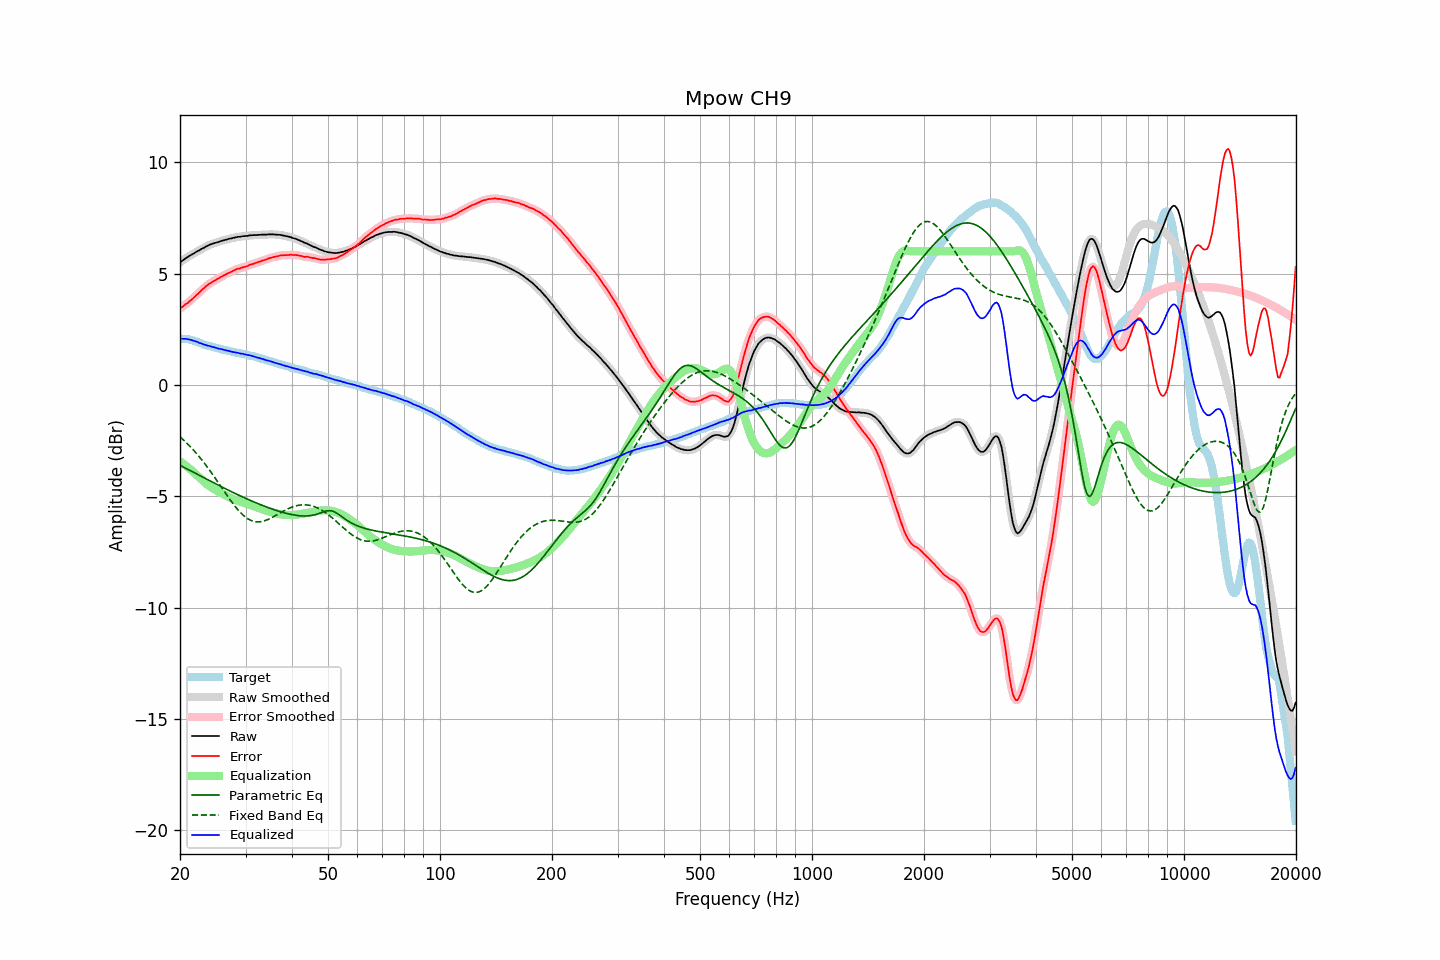

Values plotted in this chart, from the file beside it:
frequency, raw, error, smoothed, error_smoothed, equalization, parametric_eq, fixed_band_eq, equalized_raw, equalized_smoothed, target
20.00, 5.50, 3.42, 5.50, 3.42, -3.43, -3.61, -2.33, 2.07, 2.08, 2.08
20.20, 5.56, 3.49, 5.56, 3.48, -3.48, -3.65, -2.39, 2.08, 2.08, 2.07
20.40, 5.60, 3.53, 5.61, 3.54, -3.53, -3.68, -2.46, 2.07, 2.08, 2.07
20.61, 5.66, 3.60, 5.66, 3.59, -3.59, -3.72, -2.53, 2.07, 2.07, 2.06
20.81, 5.71, 3.65, 5.71, 3.64, -3.65, -3.76, -2.60, 2.07, 2.06, 2.06
21.02, 5.75, 3.69, 5.76, 3.70, -3.70, -3.80, -2.67, 2.05, 2.05, 2.06
21.23, 5.80, 3.76, 5.80, 3.76, -3.76, -3.83, -2.74, 2.04, 2.04, 2.04
21.44, 5.84, 3.82, 5.84, 3.82, -3.82, -3.87, -2.82, 2.02, 2.02, 2.02
21.66, 5.88, 3.88, 5.88, 3.89, -3.89, -3.91, -2.89, 2.00, 2.00, 2.00
21.87, 5.92, 3.95, 5.93, 3.95, -3.95, -3.95, -2.97, 1.97, 1.98, 1.97
22.09, 5.97, 4.02, 5.97, 4.02, -4.02, -3.99, -3.06, 1.96, 1.95, 1.95
22.31, 6.01, 4.08, 6.01, 4.08, -4.09, -4.02, -3.14, 1.93, 1.92, 1.93
22.54, 6.04, 4.14, 6.05, 4.15, -4.15, -4.06, -3.23, 1.89, 1.90, 1.90
22.76, 6.09, 4.22, 6.09, 4.22, -4.22, -4.10, -3.31, 1.87, 1.87, 1.87
22.99, 6.13, 4.29, 6.13, 4.29, -4.29, -4.14, -3.40, 1.84, 1.84, 1.84
23.22, 6.16, 4.35, 6.17, 4.36, -4.35, -4.17, -3.50, 1.81, 1.82, 1.81
23.45, 6.21, 4.42, 6.21, 4.42, -4.41, -4.21, -3.59, 1.80, 1.79, 1.79
23.69, 6.24, 4.47, 6.25, 4.48, -4.47, -4.25, -3.69, 1.77, 1.77, 1.77
23.92, 6.28, 4.54, 6.28, 4.53, -4.53, -4.29, -3.79, 1.76, 1.76, 1.75
24.16, 6.31, 4.58, 6.31, 4.58, -4.58, -4.32, -3.89, 1.74, 1.73, 1.74
24.40, 6.33, 4.62, 6.34, 4.62, -4.62, -4.36, -3.99, 1.71, 1.72, 1.72
24.65, 6.36, 4.67, 6.36, 4.66, -4.67, -4.40, -4.09, 1.70, 1.69, 1.70
24.89, 6.38, 4.71, 6.38, 4.71, -4.71, -4.43, -4.19, 1.67, 1.67, 1.68
25.14, 6.40, 4.75, 6.40, 4.75, -4.75, -4.47, -4.30, 1.65, 1.65, 1.66
25.39, 6.42, 4.79, 6.43, 4.79, -4.79, -4.51, -4.40, 1.63, 1.63, 1.63
25.65, 6.45, 4.83, 6.45, 4.83, -4.83, -4.54, -4.51, 1.62, 1.62, 1.62
25.91, 6.47, 4.88, 6.47, 4.87, -4.87, -4.58, -4.62, 1.60, 1.60, 1.59
26.16, 6.49, 4.91, 6.49, 4.91, -4.91, -4.62, -4.72, 1.58, 1.58, 1.58
26.43, 6.51, 4.95, 6.51, 4.95, -4.95, -4.65, -4.83, 1.57, 1.57, 1.56
26.69, 6.53, 4.98, 6.53, 4.98, -4.98, -4.69, -4.93, 1.55, 1.55, 1.55
26.96, 6.55, 5.02, 6.55, 5.02, -5.02, -4.72, -5.04, 1.53, 1.53, 1.53
27.23, 6.57, 5.05, 6.57, 5.05, -5.06, -4.76, -5.14, 1.52, 1.51, 1.52
27.50, 6.58, 5.08, 6.59, 5.09, -5.09, -4.79, -5.24, 1.49, 1.50, 1.50
27.77, 6.60, 5.12, 6.60, 5.12, -5.12, -4.83, -5.34, 1.48, 1.48, 1.48
28.05, 6.62, 5.15, 6.62, 5.16, -5.15, -4.86, -5.43, 1.47, 1.47, 1.47
28.33, 6.63, 5.19, 6.64, 5.19, -5.18, -4.90, -5.52, 1.45, 1.45, 1.44
28.62, 6.65, 5.23, 6.65, 5.22, -5.21, -4.93, -5.60, 1.44, 1.44, 1.43
28.90, 6.65, 5.23, 6.66, 5.24, -5.23, -4.97, -5.68, 1.42, 1.42, 1.43
29.19, 6.66, 5.26, 6.67, 5.26, -5.26, -5.00, -5.76, 1.40, 1.41, 1.41
29.48, 6.68, 5.28, 6.68, 5.28, -5.28, -5.03, -5.83, 1.40, 1.39, 1.40
29.78, 6.68, 5.30, 6.68, 5.30, -5.30, -5.06, -5.89, 1.38, 1.38, 1.38
30.08, 6.69, 5.32, 6.69, 5.32, -5.33, -5.10, -5.95, 1.37, 1.36, 1.37
30.38, 6.69, 5.34, 6.70, 5.35, -5.35, -5.13, -6.00, 1.34, 1.35, 1.35
30.68, 6.71, 5.38, 6.71, 5.38, -5.37, -5.16, -6.04, 1.34, 1.33, 1.33
30.99, 6.72, 5.41, 6.72, 5.40, -5.40, -5.19, -6.08, 1.32, 1.32, 1.31
31.30, 6.72, 5.42, 6.73, 5.43, -5.43, -5.22, -6.11, 1.30, 1.30, 1.30
31.61, 6.73, 5.45, 6.73, 5.45, -5.45, -5.26, -6.13, 1.28, 1.28, 1.29
31.93, 6.73, 5.48, 6.73, 5.47, -5.48, -5.29, -6.14, 1.26, 1.26, 1.26
32.24, 6.73, 5.50, 6.74, 5.50, -5.50, -5.32, -6.15, 1.23, 1.23, 1.23
32.57, 6.74, 5.53, 6.74, 5.53, -5.53, -5.34, -6.15, 1.22, 1.21, 1.21
32.89, 6.74, 5.54, 6.75, 5.55, -5.55, -5.37, -6.14, 1.19, 1.20, 1.20
33.22, 6.75, 5.58, 6.75, 5.58, -5.57, -5.40, -6.13, 1.18, 1.18, 1.17
33.55, 6.75, 5.60, 6.75, 5.60, -5.60, -5.43, -6.11, 1.15, 1.15, 1.16
33.89, 6.75, 5.63, 6.75, 5.62, -5.62, -5.46, -6.09, 1.13, 1.13, 1.13
34.23, 6.75, 5.64, 6.76, 5.65, -5.65, -5.49, -6.06, 1.10, 1.11, 1.11
34.57, 6.76, 5.68, 6.76, 5.67, -5.67, -5.51, -6.03, 1.09, 1.09, 1.08
34.92, 6.76, 5.70, 6.76, 5.70, -5.69, -5.54, -6.00, 1.07, 1.07, 1.06
35.27, 6.76, 5.71, 6.76, 5.72, -5.72, -5.56, -5.96, 1.05, 1.05, 1.05
35.62, 6.76, 5.74, 6.76, 5.74, -5.74, -5.59, -5.92, 1.02, 1.02, 1.03
35.97, 6.75, 5.76, 6.76, 5.75, -5.76, -5.61, -5.88, 1.00, 1.00, 0.99
... 635 more rows
